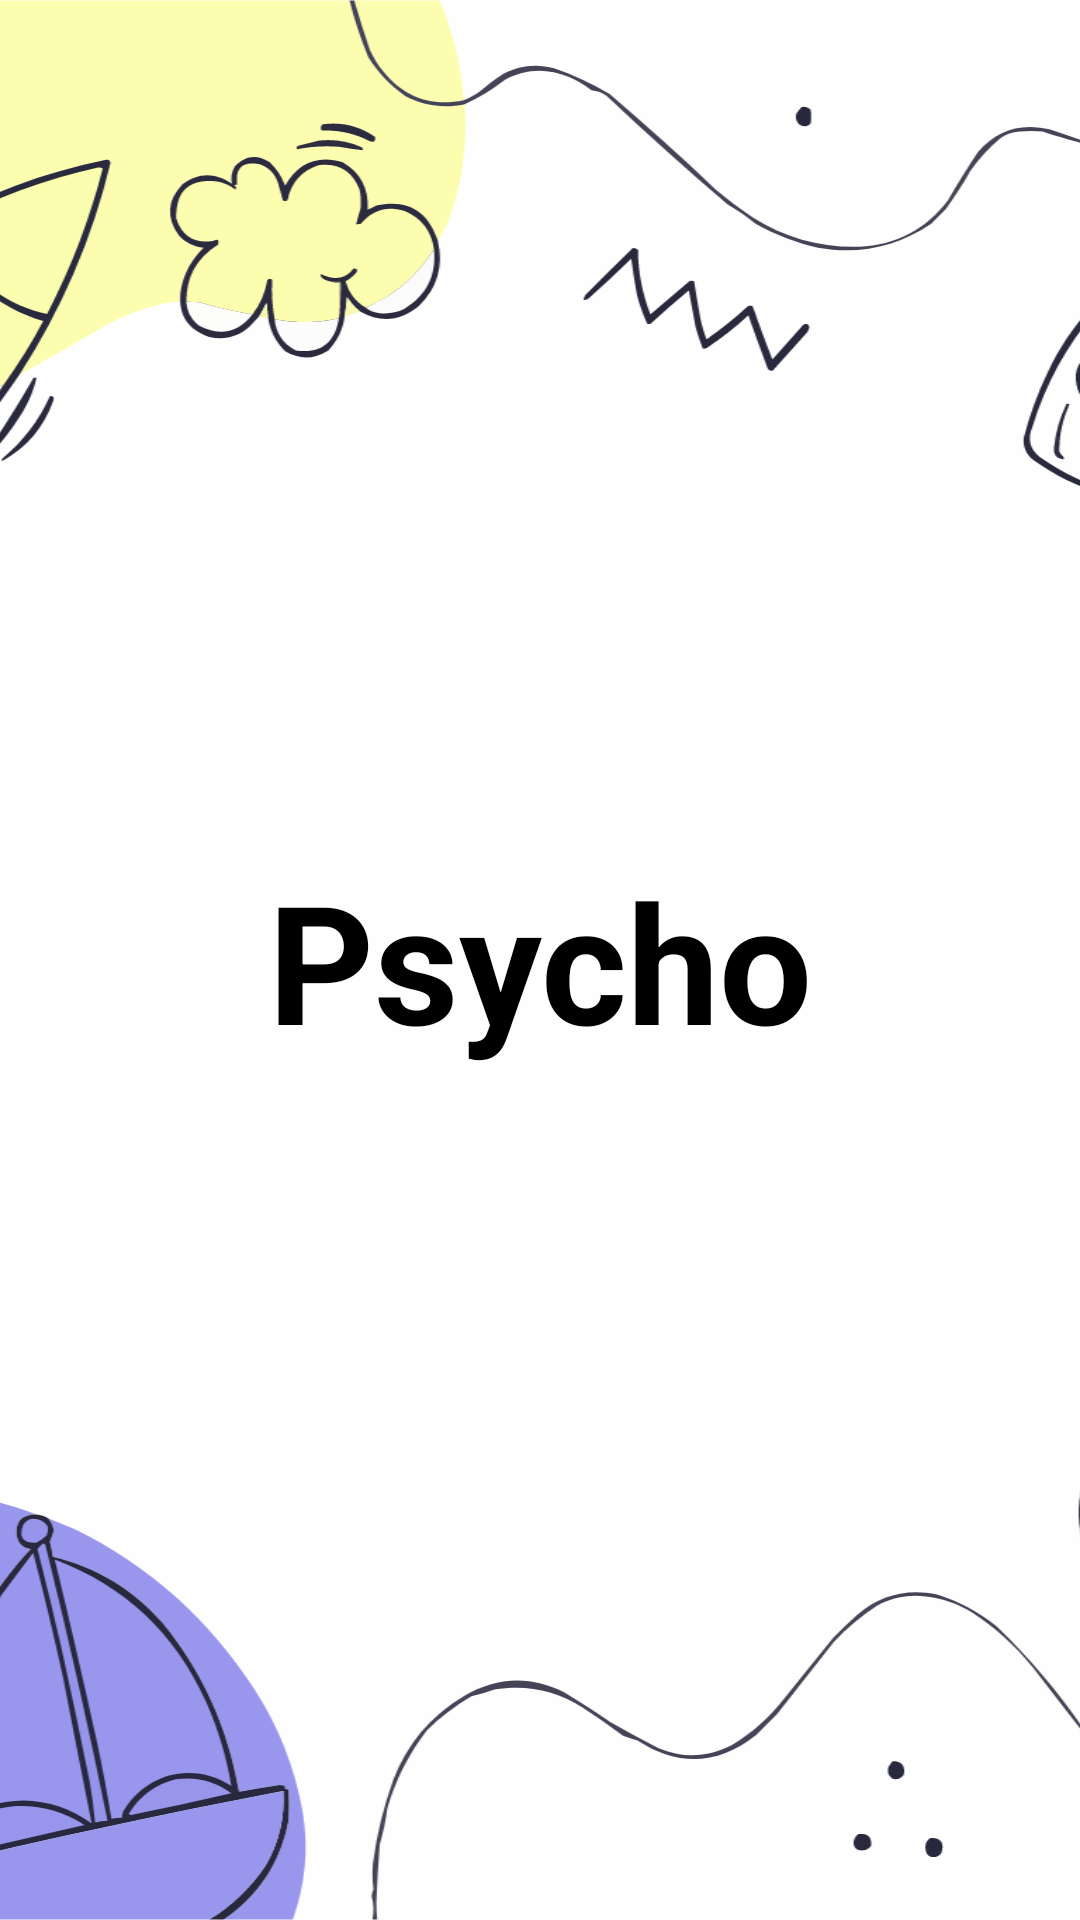

Here is an Android app screen rendered from its layout file. Give the layout XML and the strings, colors and styles it references.
<!-- AndroidManifest.xml: application theme Theme.PsychoApplication -->
<!-- res/layout/fragment_splash.xml -->
<?xml version="1.0" encoding="utf-8"?>
<FrameLayout xmlns:android="http://schemas.android.com/apk/res/android"
    xmlns:tools="http://schemas.android.com/tools"
    android:layout_width="match_parent"
    android:layout_height="match_parent"
    tools:context=".ui.SplashFragment">

    <ImageView
        android:layout_width="match_parent"
        android:layout_height="match_parent"
        android:scaleType="centerCrop"
        android:src="@drawable/splash" />

    <TextView
        android:layout_width="wrap_content"
        android:layout_height="wrap_content"
        android:textSize="55sp"
        android:text="Psycho"
        android:textColor="@color/black"
        android:textStyle="bold|normal"
        android:layout_gravity="center"/>

</FrameLayout>
<!-- resources referenced by this layout -->
<resources>
  <color name="black">#FF000000</color>
  <!-- drawable splash: vector/xml drawable (drawable, 121858 chars, omitted) -->
  <style name="Theme.PsychoApplication" parent="Theme.MaterialComponents.DayNight.NoActionBar">
          
          <item name="colorPrimary">@color/purple_500</item>
          <item name="colorPrimaryVariant">@color/white</item>
          <item name="colorOnPrimary">@color/white</item>
          
          <item name="colorSecondary">@color/teal_200</item>
          <item name="colorSecondaryVariant">@color/teal_700</item>
          <item name="colorOnSecondary">@color/black</item>
          
          <item name="android:statusBarColor">?attr/colorPrimaryVariant</item>
          
      </style>
  <color name="purple_500">#FF6200EE</color>
  <color name="white">#FFFFFFFF</color>
  <color name="teal_200">#FF03DAC5</color>
  <color name="teal_700">#FF018786</color>
</resources>
